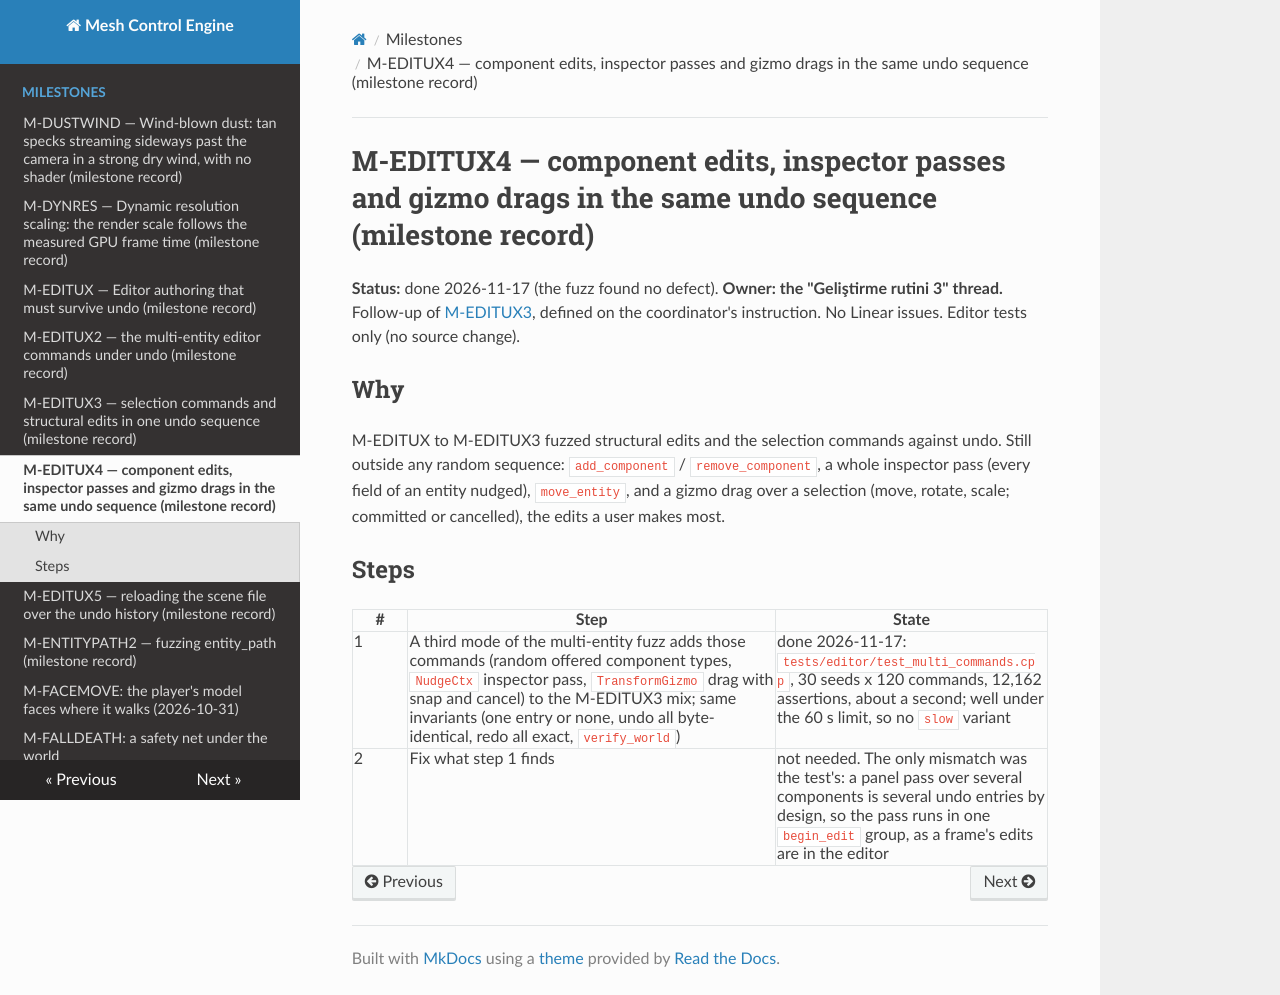

repository: sberkan09/mesh_control_engine · page: milestones/M-EDITUX4/index.html · generator: mkdocs

# M-EDITUX4 — component edits, inspector passes and gizmo drags in the same undo sequence (milestone record)

**Status:** done 2026-11-17 (the fuzz found no defect). **Owner: the "Geliştirme rutini 3" thread.** Follow-up of
[M-EDITUX3](M-EDITUX3.md), defined on the coordinator's instruction. No Linear issues. Editor tests only (no source change).

## Why

M-EDITUX to M-EDITUX3 fuzzed structural edits and the selection commands against undo. Still outside any random sequence:
`add_component` / `remove_component`, a whole inspector pass (every field of an entity nudged), `move_entity`, and a gizmo
drag over a selection (move, rotate, scale; committed or cancelled), the edits a user makes most.

## Steps

| # | Step | State |
|---|---|---|
| 1 | A third mode of the multi-entity fuzz adds those commands (random offered component types, `NudgeCtx` inspector pass, `TransformGizmo` drag with snap and cancel) to the M-EDITUX3 mix; same invariants (one entry or none, undo all byte-identical, redo all exact, `verify_world`) | done 2026-11-17: `tests/editor/test_multi_commands.cpp`, 30 seeds x 120 commands, 12,162 assertions, about a second; well under the 60 s limit, so no `slow` variant |
| 2 | Fix what step 1 finds | not needed. The only mismatch was the test's: a panel pass over several components is several undo entries by design, so the pass runs in one `begin_edit` group, as a frame's edits are in the editor |
